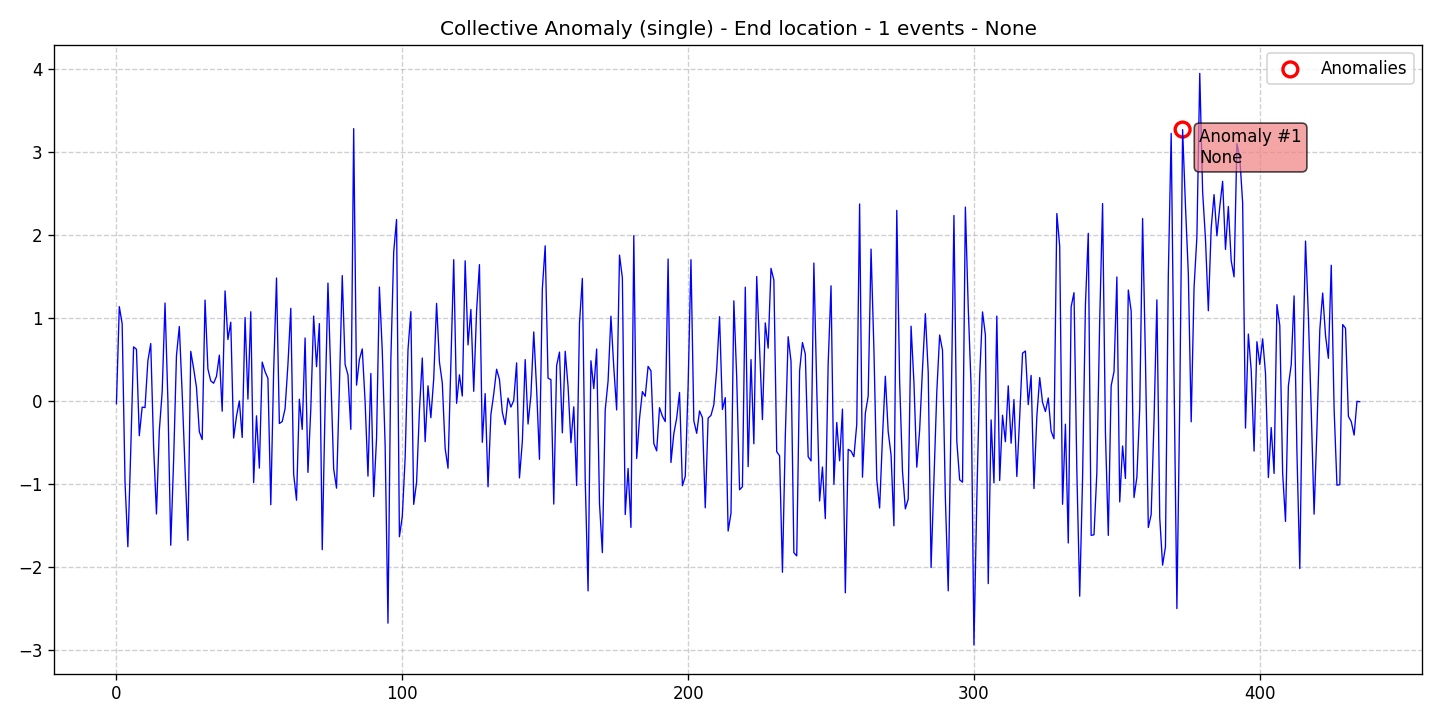

Data behind this chart, as committed beside it:
data, stationary, det_lin_up, det_lin_down, det_quad, det_cubic, det_exp, det_damped, stoc_trend, volatility, single_seas, multiple_seas, point_anom_single, point_anom_multi, collect_anom, context_anom, mean_shift, var_shift, trend_shift, date, is_break, is_anomaly, is_multi, location_beginning
-0.03246, 0, 0, 0, 0, 0, 0, 0, 0, 0, 0, 0, 0, 0, 1, 0, 0, 0, 0, 2020-01-01, 0, 0, 0, 0
1.137, 0, 0, 0, 0, 0, 0, 0, 0, 0, 0, 0, 0, 0, 1, 0, 0, 0, 0, 2020-01-02, 0, 0, 0, 0
0.9313, 0, 0, 0, 0, 0, 0, 0, 0, 0, 0, 0, 0, 0, 1, 0, 0, 0, 0, 2020-01-03, 0, 0, 0, 0
-0.9754, 0, 0, 0, 0, 0, 0, 0, 0, 0, 0, 0, 0, 0, 1, 0, 0, 0, 0, 2020-01-04, 0, 0, 0, 0
-1.756, 0, 0, 0, 0, 0, 0, 0, 0, 0, 0, 0, 0, 0, 1, 0, 0, 0, 0, 2020-01-05, 0, 0, 0, 0
-0.6035, 0, 0, 0, 0, 0, 0, 0, 0, 0, 0, 0, 0, 0, 1, 0, 0, 0, 0, 2020-01-06, 0, 0, 0, 0
0.6523, 0, 0, 0, 0, 0, 0, 0, 0, 0, 0, 0, 0, 0, 1, 0, 0, 0, 0, 2020-01-07, 0, 0, 0, 0
0.6231, 0, 0, 0, 0, 0, 0, 0, 0, 0, 0, 0, 0, 0, 1, 0, 0, 0, 0, 2020-01-08, 0, 0, 0, 0
-0.4181, 0, 0, 0, 0, 0, 0, 0, 0, 0, 0, 0, 0, 0, 1, 0, 0, 0, 0, 2020-01-09, 0, 0, 0, 0
-0.0738, 0, 0, 0, 0, 0, 0, 0, 0, 0, 0, 0, 0, 0, 1, 0, 0, 0, 0, 2020-01-10, 0, 0, 0, 0
-0.07913, 0, 0, 0, 0, 0, 0, 0, 0, 0, 0, 0, 0, 0, 1, 0, 0, 0, 0, 2020-01-11, 0, 0, 0, 0
0.4822, 0, 0, 0, 0, 0, 0, 0, 0, 0, 0, 0, 0, 0, 1, 0, 0, 0, 0, 2020-01-12, 0, 0, 0, 0
0.6921, 0, 0, 0, 0, 0, 0, 0, 0, 0, 0, 0, 0, 0, 1, 0, 0, 0, 0, 2020-01-13, 0, 0, 0, 0
-0.5444, 0, 0, 0, 0, 0, 0, 0, 0, 0, 0, 0, 0, 0, 1, 0, 0, 0, 0, 2020-01-14, 0, 0, 0, 0
-1.361, 0, 0, 0, 0, 0, 0, 0, 0, 0, 0, 0, 0, 0, 1, 0, 0, 0, 0, 2020-01-15, 0, 0, 0, 0
-0.3583, 0, 0, 0, 0, 0, 0, 0, 0, 0, 0, 0, 0, 0, 1, 0, 0, 0, 0, 2020-01-16, 0, 0, 0, 0
0.1095, 0, 0, 0, 0, 0, 0, 0, 0, 0, 0, 0, 0, 0, 1, 0, 0, 0, 0, 2020-01-17, 0, 0, 0, 0
1.18, 0, 0, 0, 0, 0, 0, 0, 0, 0, 0, 0, 0, 0, 1, 0, 0, 0, 0, 2020-01-18, 0, 0, 0, 0
0.01357, 0, 0, 0, 0, 0, 0, 0, 0, 0, 0, 0, 0, 0, 1, 0, 0, 0, 0, 2020-01-19, 0, 0, 0, 0
-1.738, 0, 0, 0, 0, 0, 0, 0, 0, 0, 0, 0, 0, 0, 1, 0, 0, 0, 0, 2020-01-20, 0, 0, 0, 0
-0.7234, 0, 0, 0, 0, 0, 0, 0, 0, 0, 0, 0, 0, 0, 1, 0, 0, 0, 0, 2020-01-21, 0, 0, 0, 0
0.5464, 0, 0, 0, 0, 0, 0, 0, 0, 0, 0, 0, 0, 0, 1, 0, 0, 0, 0, 2020-01-22, 0, 0, 0, 0
0.8973, 0, 0, 0, 0, 0, 0, 0, 0, 0, 0, 0, 0, 0, 1, 0, 0, 0, 0, 2020-01-23, 0, 0, 0, 0
0.08993, 0, 0, 0, 0, 0, 0, 0, 0, 0, 0, 0, 0, 0, 1, 0, 0, 0, 0, 2020-01-24, 0, 0, 0, 0
-0.8144, 0, 0, 0, 0, 0, 0, 0, 0, 0, 0, 0, 0, 0, 1, 0, 0, 0, 0, 2020-01-25, 0, 0, 0, 0
-1.678, 0, 0, 0, 0, 0, 0, 0, 0, 0, 0, 0, 0, 0, 1, 0, 0, 0, 0, 2020-01-26, 0, 0, 0, 0
0.5984, 0, 0, 0, 0, 0, 0, 0, 0, 0, 0, 0, 0, 0, 1, 0, 0, 0, 0, 2020-01-27, 0, 0, 0, 0
0.3934, 0, 0, 0, 0, 0, 0, 0, 0, 0, 0, 0, 0, 0, 1, 0, 0, 0, 0, 2020-01-28, 0, 0, 0, 0
0.1644, 0, 0, 0, 0, 0, 0, 0, 0, 0, 0, 0, 0, 0, 1, 0, 0, 0, 0, 2020-01-29, 0, 0, 0, 0
-0.3703, 0, 0, 0, 0, 0, 0, 0, 0, 0, 0, 0, 0, 0, 1, 0, 0, 0, 0, 2020-01-30, 0, 0, 0, 0
-0.4645, 0, 0, 0, 0, 0, 0, 0, 0, 0, 0, 0, 0, 0, 1, 0, 0, 0, 0, 2020-01-31, 0, 0, 0, 0
1.215, 0, 0, 0, 0, 0, 0, 0, 0, 0, 0, 0, 0, 0, 1, 0, 0, 0, 0, 2020-02-01, 0, 0, 0, 0
0.3862, 0, 0, 0, 0, 0, 0, 0, 0, 0, 0, 0, 0, 0, 1, 0, 0, 0, 0, 2020-02-02, 0, 0, 0, 0
0.2419, 0, 0, 0, 0, 0, 0, 0, 0, 0, 0, 0, 0, 0, 1, 0, 0, 0, 0, 2020-02-03, 0, 0, 0, 0
0.2142, 0, 0, 0, 0, 0, 0, 0, 0, 0, 0, 0, 0, 0, 1, 0, 0, 0, 0, 2020-02-04, 0, 0, 0, 0
0.2968, 0, 0, 0, 0, 0, 0, 0, 0, 0, 0, 0, 0, 0, 1, 0, 0, 0, 0, 2020-02-05, 0, 0, 0, 0
0.5523, 0, 0, 0, 0, 0, 0, 0, 0, 0, 0, 0, 0, 0, 1, 0, 0, 0, 0, 2020-02-06, 0, 0, 0, 0
-0.1231, 0, 0, 0, 0, 0, 0, 0, 0, 0, 0, 0, 0, 0, 1, 0, 0, 0, 0, 2020-02-07, 0, 0, 0, 0
1.326, 0, 0, 0, 0, 0, 0, 0, 0, 0, 0, 0, 0, 0, 1, 0, 0, 0, 0, 2020-02-08, 0, 0, 0, 0
0.7403, 0, 0, 0, 0, 0, 0, 0, 0, 0, 0, 0, 0, 0, 1, 0, 0, 0, 0, 2020-02-09, 0, 0, 0, 0
0.9491, 0, 0, 0, 0, 0, 0, 0, 0, 0, 0, 0, 0, 0, 1, 0, 0, 0, 0, 2020-02-10, 0, 0, 0, 0
-0.4459, 0, 0, 0, 0, 0, 0, 0, 0, 0, 0, 0, 0, 0, 1, 0, 0, 0, 0, 2020-02-11, 0, 0, 0, 0
-0.1838, 0, 0, 0, 0, 0, 0, 0, 0, 0, 0, 0, 0, 0, 1, 0, 0, 0, 0, 2020-02-12, 0, 0, 0, 0
0.0002378, 0, 0, 0, 0, 0, 0, 0, 0, 0, 0, 0, 0, 0, 1, 0, 0, 0, 0, 2020-02-13, 0, 0, 0, 0
-0.4395, 0, 0, 0, 0, 0, 0, 0, 0, 0, 0, 0, 0, 0, 1, 0, 0, 0, 0, 2020-02-14, 0, 0, 0, 0
1.005, 0, 0, 0, 0, 0, 0, 0, 0, 0, 0, 0, 0, 0, 1, 0, 0, 0, 0, 2020-02-15, 0, 0, 0, 0
0.02253, 0, 0, 0, 0, 0, 0, 0, 0, 0, 0, 0, 0, 0, 1, 0, 0, 0, 0, 2020-02-16, 0, 0, 0, 0
1.075, 0, 0, 0, 0, 0, 0, 0, 0, 0, 0, 0, 0, 0, 1, 0, 0, 0, 0, 2020-02-17, 0, 0, 0, 0
-0.9831, 0, 0, 0, 0, 0, 0, 0, 0, 0, 0, 0, 0, 0, 1, 0, 0, 0, 0, 2020-02-18, 0, 0, 0, 0
-0.1787, 0, 0, 0, 0, 0, 0, 0, 0, 0, 0, 0, 0, 0, 1, 0, 0, 0, 0, 2020-02-19, 0, 0, 0, 0
-0.8084, 0, 0, 0, 0, 0, 0, 0, 0, 0, 0, 0, 0, 0, 1, 0, 0, 0, 0, 2020-02-20, 0, 0, 0, 0
0.4686, 0, 0, 0, 0, 0, 0, 0, 0, 0, 0, 0, 0, 0, 1, 0, 0, 0, 0, 2020-02-21, 0, 0, 0, 0
0.3529, 0, 0, 0, 0, 0, 0, 0, 0, 0, 0, 0, 0, 0, 1, 0, 0, 0, 0, 2020-02-22, 0, 0, 0, 0
0.273, 0, 0, 0, 0, 0, 0, 0, 0, 0, 0, 0, 0, 0, 1, 0, 0, 0, 0, 2020-02-23, 0, 0, 0, 0
-1.249, 0, 0, 0, 0, 0, 0, 0, 0, 0, 0, 0, 0, 0, 1, 0, 0, 0, 0, 2020-02-24, 0, 0, 0, 0
0.3551, 0, 0, 0, 0, 0, 0, 0, 0, 0, 0, 0, 0, 0, 1, 0, 0, 0, 0, 2020-02-25, 0, 0, 0, 0
1.482, 0, 0, 0, 0, 0, 0, 0, 0, 0, 0, 0, 0, 0, 1, 0, 0, 0, 0, 2020-02-26, 0, 0, 0, 0
-0.271, 0, 0, 0, 0, 0, 0, 0, 0, 0, 0, 0, 0, 0, 1, 0, 0, 0, 0, 2020-02-27, 0, 0, 0, 0
-0.247, 0, 0, 0, 0, 0, 0, 0, 0, 0, 0, 0, 0, 0, 1, 0, 0, 0, 0, 2020-02-28, 0, 0, 0, 0
-0.09218, 0, 0, 0, 0, 0, 0, 0, 0, 0, 0, 0, 0, 0, 1, 0, 0, 0, 0, 2020-02-29, 0, 0, 0, 0
... 376 more rows
